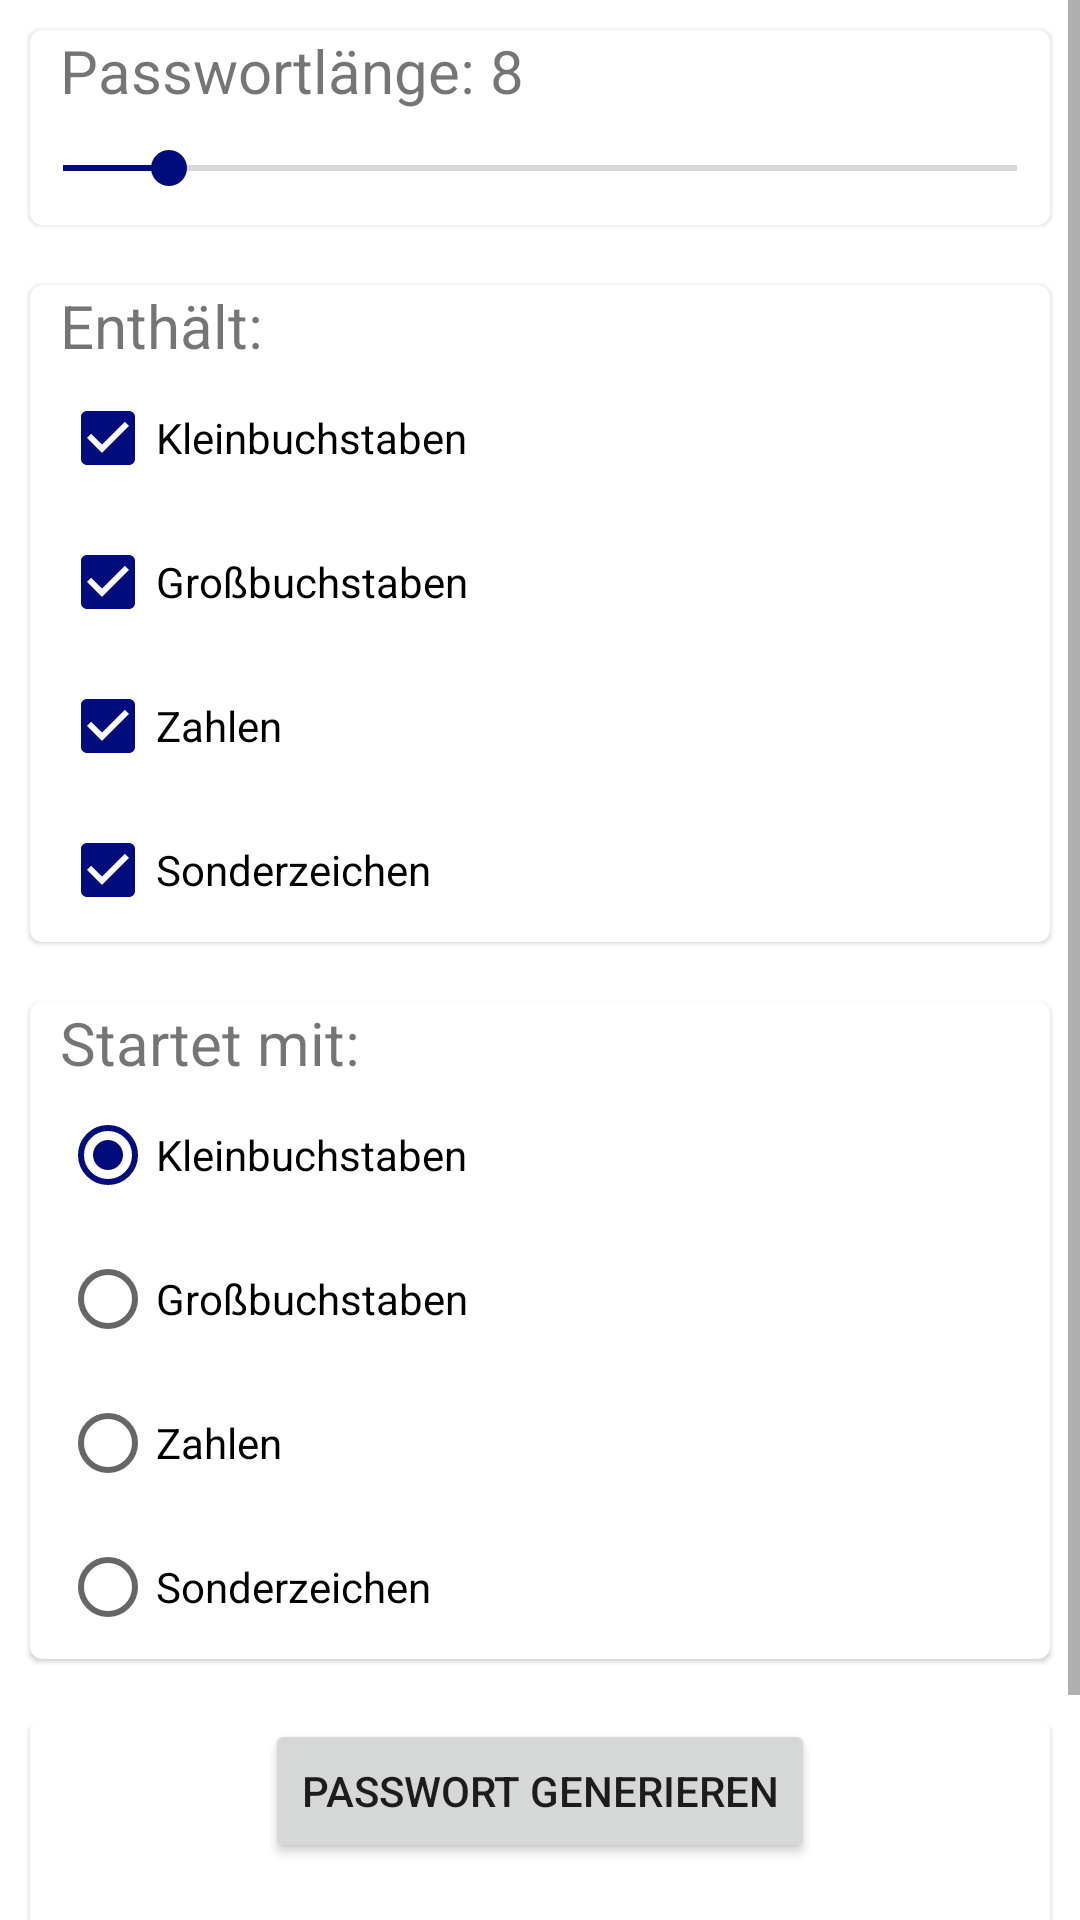

Android layout source for this screen:
<!-- AndroidManifest.xml: application theme Theme.Securitas -->
<!-- res/layout/fragment_pw_generator.xml -->
<?xml version="1.0" encoding="utf-8"?>
<ScrollView xmlns:android="http://schemas.android.com/apk/res/android"
    xmlns:app="http://schemas.android.com/apk/res-auto"
    xmlns:tools="http://schemas.android.com/tools"
    android:layout_width="match_parent"
    android:layout_height="match_parent">

    <LinearLayout
        android:layout_width="wrap_content"
        android:layout_height="wrap_content"
        android:layout_gravity="center_horizontal"
        android:orientation="vertical">

        <com.google.android.material.card.MaterialCardView
            android:layout_width="match_parent"
            android:layout_height="wrap_content"
            android:layout_margin="10dp">

            <LinearLayout
                android:layout_width="wrap_content"
                android:layout_height="wrap_content"
                android:orientation="vertical">

                <TextView
                    android:id="@+id/pw_length_tv"
                    android:layout_width="wrap_content"
                    android:layout_height="wrap_content"
                    android:layout_marginStart="10dp"
                    android:text="@string/passwortlaenge_8"
                    android:textSize="20sp" />

                <SeekBar
                    android:id="@+id/seek_bar_pw_length"
                    android:layout_width="350dp"
                    android:layout_height="wrap_content"
                    android:layout_gravity="center"
                    android:layout_margin="10dp"


                    android:max="24"
                    android:min="6"
                    android:progress="8" />

            </LinearLayout>


        </com.google.android.material.card.MaterialCardView>

        <com.google.android.material.card.MaterialCardView
            android:layout_width="match_parent"
            android:layout_height="wrap_content"
            android:layout_margin="10dp">

            <LinearLayout
                android:layout_width="wrap_content"
                android:layout_height="wrap_content"
                android:orientation="vertical">

                <TextView
                    android:layout_width="wrap_content"
                    android:layout_height="wrap_content"
                    android:layout_marginStart="10dp"
                    android:text="@string/enthaelt"
                    android:textSize="20sp" />

                <CheckBox
                    android:id="@+id/lower_cb1"
                    android:layout_width="wrap_content"
                    android:layout_height="wrap_content"
                    android:layout_marginStart="10dp"
                    android:checked="true"
                    android:text="@string/kleinbuchstaben" />

                <CheckBox
                    android:id="@+id/upper_cb2"
                    android:layout_width="wrap_content"
                    android:layout_height="wrap_content"
                    android:layout_marginStart="10dp"
                    android:checked="true"
                    android:text="@string/grossbuchstaben" />

                <CheckBox
                    android:id="@+id/number_cb3"
                    android:layout_width="wrap_content"
                    android:layout_height="wrap_content"
                    android:layout_marginStart="10dp"
                    android:checked="true"
                    android:text="@string/zahlen" />

                <CheckBox
                    android:id="@+id/symbol_cb4"
                    android:layout_width="wrap_content"
                    android:layout_height="wrap_content"
                    android:layout_marginStart="10dp"
                    android:checked="true"
                    android:text="@string/sonderzeichen" />


            </LinearLayout>
        </com.google.android.material.card.MaterialCardView>

        <com.google.android.material.card.MaterialCardView
            android:layout_width="match_parent"
            android:layout_height="wrap_content"
            android:layout_margin="10dp">

            <LinearLayout
                android:layout_width="wrap_content"
                android:layout_height="wrap_content"
                android:orientation="vertical">

                <TextView
                    android:layout_width="wrap_content"
                    android:layout_height="wrap_content"
                    android:layout_marginStart="10dp"
                    android:text="@string/startet_mit"
                    android:textSize="20sp" />

                <RadioGroup
                    android:id="@+id/radio_group"
                    android:layout_width="wrap_content"
                    android:layout_height="wrap_content">


                    <RadioButton
                        android:id="@+id/lower_rb"
                        android:layout_width="wrap_content"
                        android:layout_height="wrap_content"
                        android:layout_marginStart="10dp"
                        android:checked="true"
                        android:text="@string/kleinbuchstaben" />

                    <RadioButton
                        android:id="@+id/upper_rb"
                        android:layout_width="wrap_content"
                        android:layout_height="wrap_content"
                        android:layout_marginStart="10dp"
                        android:text="@string/grossbuchstaben" />

                    <RadioButton
                        android:id="@+id/number_rb"
                        android:layout_width="wrap_content"
                        android:layout_height="wrap_content"
                        android:layout_marginStart="10dp"
                        android:text="@string/zahlen" />

                    <RadioButton
                        android:id="@+id/symbols_rb"
                        android:layout_width="wrap_content"
                        android:layout_height="wrap_content"
                        android:layout_marginStart="10dp"
                        android:text="@string/sonderzeichen" />

                </RadioGroup>

            </LinearLayout>


        </com.google.android.material.card.MaterialCardView>

        <com.google.android.material.card.MaterialCardView
            android:layout_width="match_parent"
            android:layout_height="wrap_content"
            android:layout_margin="10dp">


            <androidx.constraintlayout.widget.ConstraintLayout
                android:layout_width="match_parent"
                android:layout_height="wrap_content">

                <Button
                    android:id="@+id/generate_btn"
                    android:layout_width="wrap_content"
                    android:layout_height="wrap_content"
                    android:text="@string/passwort_generieren"
                    app:layout_constraintEnd_toEndOf="parent"
                    app:layout_constraintStart_toStartOf="parent"
                    app:layout_constraintTop_toTopOf="parent" />


                <TextView
                    android:id="@+id/result_pw_tv"
                    android:layout_width="300dp"
                    android:layout_height="wrap_content"
                    android:padding="10dp"
                    android:textSize="20sp"
                    app:layout_constraintStart_toStartOf="parent"
                    app:layout_constraintTop_toBottomOf="@+id/generate_btn"
                    tools:text="Passwort" />

                <ImageView
                    android:id="@+id/information_Ib"
                    android:layout_width="wrap_content"
                    android:layout_height="wrap_content"
                    android:contentDescription="@string/quality_information"
                    android:src="@drawable/ic_info"
                    android:visibility="gone"
                    app:layout_constraintBottom_toBottomOf="@+id/result_pw_tv"
                    app:layout_constraintEnd_toEndOf="parent"
                    app:layout_constraintStart_toEndOf="@+id/result_pw_tv"
                    app:layout_constraintTop_toTopOf="@+id/result_pw_tv" />


                <TextView
                    android:id="@+id/pw_quality_tv"
                    android:layout_width="wrap_content"
                    android:layout_height="wrap_content"
                    android:padding="10dp"
                    android:textSize="20sp"
                    app:layout_constraintStart_toStartOf="parent"
                    app:layout_constraintTop_toBottomOf="@+id/result_pw_tv"
                    tools:text="Qualität: " />
            </androidx.constraintlayout.widget.ConstraintLayout>
        </com.google.android.material.card.MaterialCardView>

    </LinearLayout>
</ScrollView>
<!-- resources referenced by this layout -->
<resources>
  <string name="enthaelt">Enthält:</string>
  <string name="grossbuchstaben">Großbuchstaben</string>
  <string name="kleinbuchstaben">Kleinbuchstaben</string>
  <string name="passwort_generieren">Passwort generieren</string>
  <string name="passwortlaenge_8">Passwortlänge: 8</string>
  <string name="quality_information">quality information</string>
  <string name="sonderzeichen">Sonderzeichen</string>
  <string name="startet_mit">Startet mit:</string>
  <string name="zahlen">Zahlen</string>
  <style name="Theme.Securitas" parent="Theme.MaterialComponents.DayNight.DarkActionBar">
  
          
          <item name="colorPrimary">@color/primary_blue</item>
          <item name="colorPrimaryVariant">@color/primary_blue</item>
          <item name="colorOnPrimary">@color/white</item>
  
          
          <item name="colorSecondary">@color/primary_blue</item>
          <item name="colorSecondaryVariant">@color/white</item>
          <item name="colorOnSecondary">@color/white</item>
  
          
          <item name="android:statusBarColor" tools:targetApi="l">?attr/colorPrimaryVariant</item>
  
      </style>
  <color name="primary_blue">#000C7C</color>
  <color name="white">#FFFFFFFF</color>
</resources>
